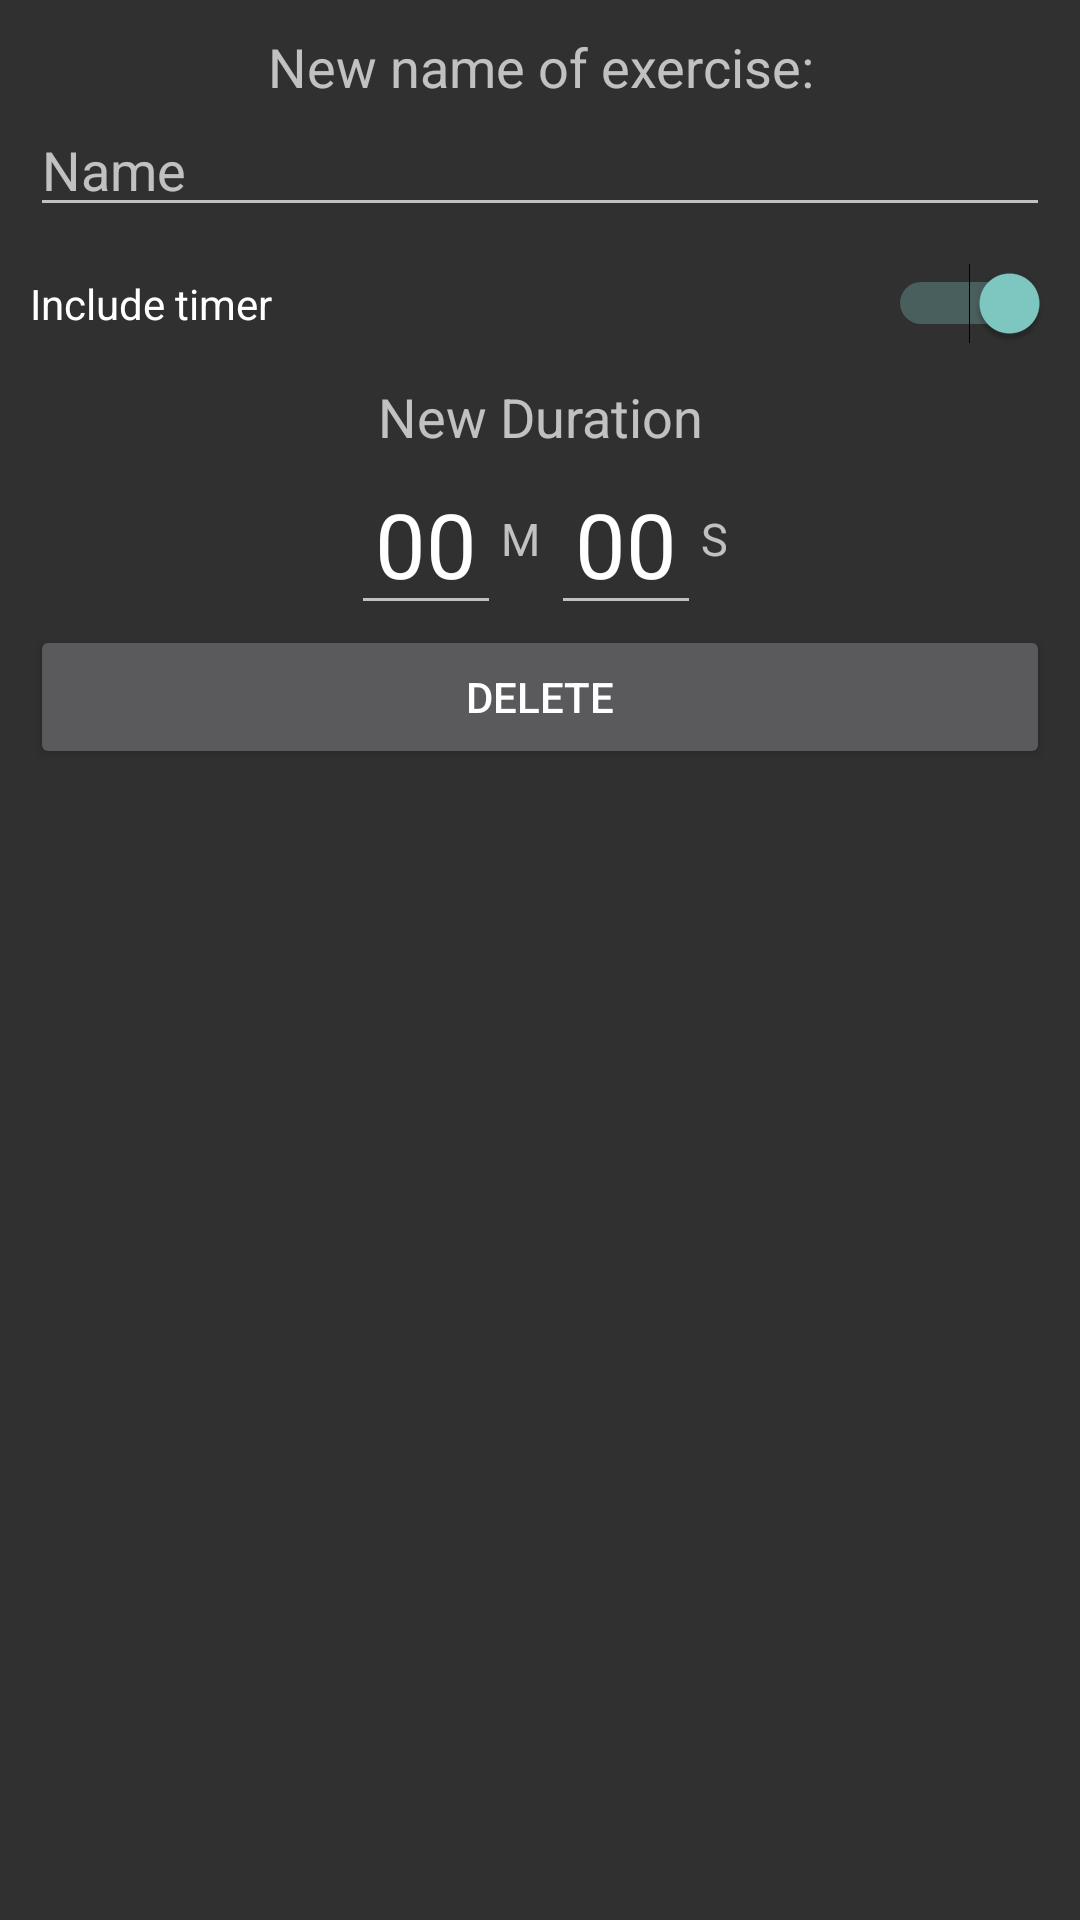

Android layout source for this screen:
<!-- AndroidManifest.xml: application theme AppTheme -->
<!-- res/layout/edit_exercise_dialog.xml -->
<?xml version="1.0" encoding="utf-8"?>
<LinearLayout xmlns:android="http://schemas.android.com/apk/res/android"
    xmlns:app="http://schemas.android.com/apk/res-auto"
    android:id="@+id/layout_root"
    android:layout_width="fill_parent"
    android:layout_height="fill_parent"
    android:orientation="vertical"
    android:padding="10dp" >

    <TextView
        android:id="@+id/textView"
        android:layout_width="match_parent"
        android:layout_height="wrap_content"
        android:gravity="center"
        android:text="New name of exercise:"
        android:textAppearance="@android:style/TextAppearance.Material.Medium" />

    <EditText
        android:id="@+id/exerciseTitleEditInput"
        android:layout_width="match_parent"
        android:layout_height="wrap_content"
        android:ems="10"
        android:hint="Name"
        android:inputType="textPersonName" />

    <Switch
        android:id="@+id/includeTimerEditSwitcher"
        android:layout_width="match_parent"
        android:layout_height="wrap_content"
        android:layout_marginTop="12dp"
        android:checked="true"
        android:splitTrack="false"
        android:text="Include timer" />

    <LinearLayout
        android:id="@+id/durationEditWrapper"
        android:layout_width="match_parent"
        android:layout_height="wrap_content"
        android:layout_marginTop="12dp"
        android:orientation="vertical">

        <TextView
            android:id="@+id/textView4"
            android:layout_width="match_parent"
            android:layout_height="wrap_content"
            android:gravity="center"
            android:text="New Duration"
            android:textAppearance="@android:style/TextAppearance.Material.Medium" />

        <LinearLayout
            android:layout_width="match_parent"
            android:layout_height="match_parent"
            android:gravity="center"
            android:orientation="horizontal">

            <EditText
                android:id="@+id/minutesEditInput"
                android:layout_width="50dp"
                android:layout_height="wrap_content"
                android:layout_weight="0"
                android:ems="10"
                android:inputType="number"
                android:maxLength="2"
                android:selectAllOnFocus="true"
                android:text="00"
                android:textAlignment="center"
                android:textSize="30sp" />

            <TextView
                android:id="@+id/textView6"
                android:layout_width="wrap_content"
                android:layout_height="wrap_content"
                android:layout_weight="0"
                android:text="M "
                android:textSize="15sp" />

            <EditText
                android:id="@+id/secondsEditInput"
                android:layout_width="50dp"
                android:layout_height="wrap_content"
                android:layout_weight="0"
                android:ems="10"
                android:inputType="number"
                android:maxLength="2"
                android:selectAllOnFocus="true"
                android:text="00"
                android:textAlignment="center"
                android:textSize="30sp" />

            <TextView
                android:id="@+id/textView7"
                android:layout_width="wrap_content"
                android:layout_height="wrap_content"
                android:layout_weight="0"
                android:text="S"
                android:textSize="15sp" />

        </LinearLayout>

    </LinearLayout>

    <Button
        android:id="@+id/deleteExerciseBtn"
        android:layout_width="match_parent"
        android:layout_height="wrap_content"
        android:text="Delete" />

</LinearLayout>
<!-- resources referenced by this layout -->
<resources>
  <style name="AppTheme" parent="@style/Theme.AppCompat">
          
      </style>
</resources>
